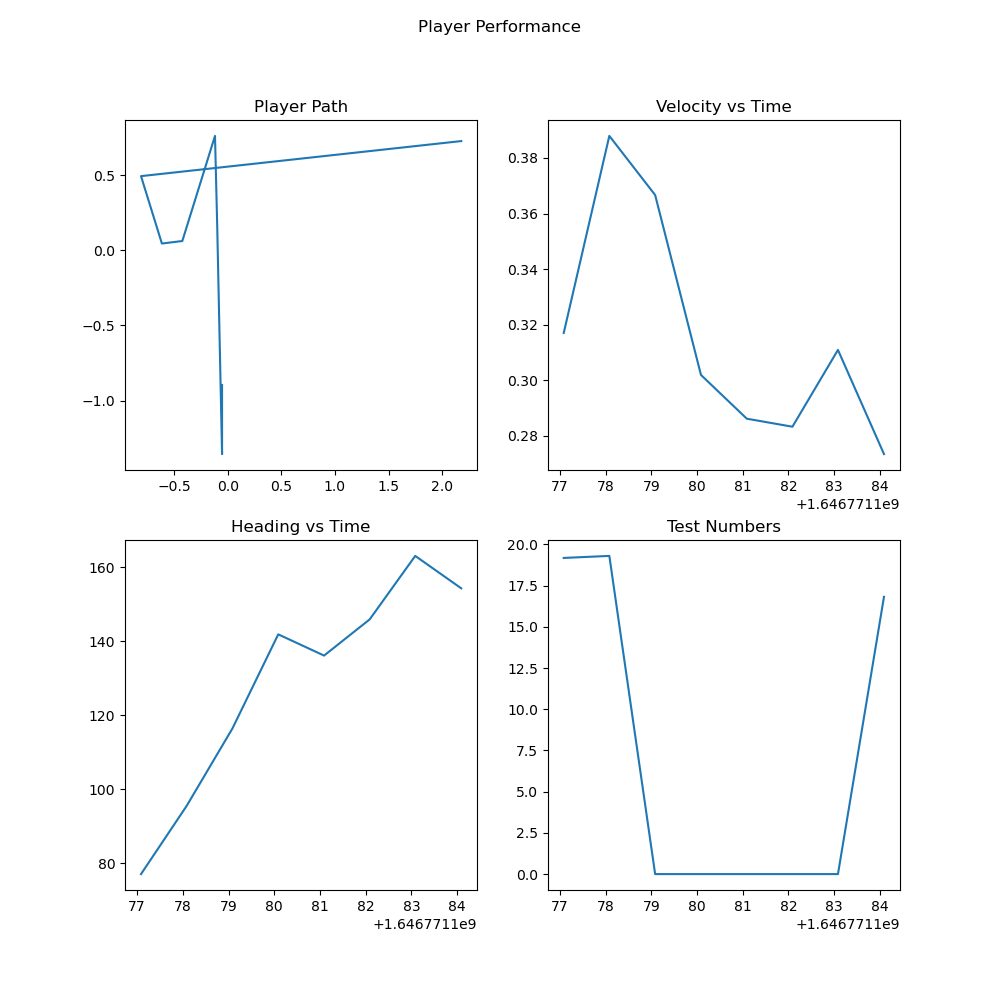

The file beside this chart, header and first rows:
, latitude, longitude, altitude, velocity, heading, time, latitude_error, longitude_error, altitude_error, velocity_error, heading_error, North, East, Down, smoothed_velocity, smoothed_heading
0, 23.83, 90.35, 19.18, 0.317, 77.05, 1646771177, 144, 30.83, 137.3, 2.86, 0.0, -0.05412, -0.8955, -12.27, 0.317, 77.05
1, 23.83, 90.35, 19.3, 0.446, 110.6, 1646771178, 144, 30.83, 137.5, 3.37, 0.0, -0.05401, -1.355, -12.39, 0.388, 95.47
2, 23.83, 90.35, 0.0, 0.335, 147.6, 1646771179, 144, 30.83, 0.0, 3.43, 0.0, -0.09942, 0.1649, 6.913, 0.3667, 116.4
3, 23.83, 90.35, 0.0, 0.17, 193.7, 1646771180, 144, 30.83, 0.0, 2.77, 0.0, -0.12, 0.7602, 6.913, 0.3019, 141.9
4, 23.83, 90.35, 0.0, 0.247, 121.9, 1646771181, 144, 30.83, 0.0, 3.9, 0.0, -0.425, 0.06157, 6.913, 0.2861, 136.2
5, 23.83, 90.35, 0.0, 0.275, 173.9, 1646771182, 0.0, 0.0, 0.0, 4.13, 0.0, -0.6158, 0.04486, 6.913, 0.2832, 146
6, 23.83, 90.35, 0.0, 0.398, 217.2, 1646771183, 0.0, 0.0, 0.0, 2.65, 0.0, -0.8107, 0.4929, 6.913, 0.3109, 163.1
7, 23.83, 90.35, 16.82, 0.146, 124.5, 1646771184, 0.0, 0.0, 23.0, 3.65, 0.0, 2.179, 0.7259, -9.909, 0.2734, 154.3
